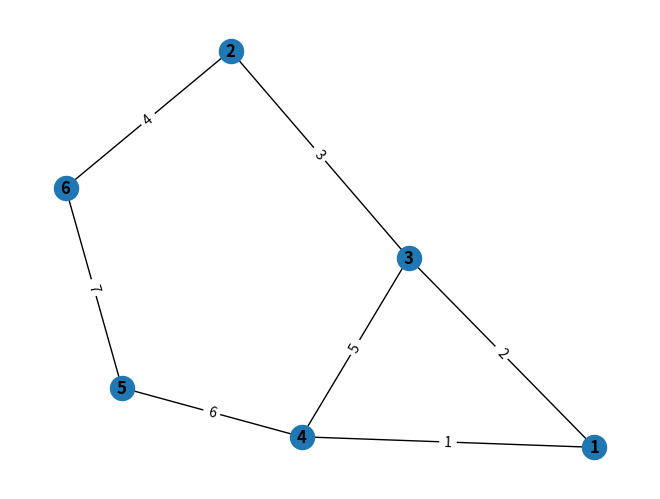

The script that saved this image:
# -*- coding: utf-8 -*-
"""
Created on Tue Mar 23 16:12:14 2021

@author: Lenovo
"""
import networkx as nx
import matplotlib.pyplot as plt

G = nx.Graph() 
E = [('3', '4', 5), ('3', '1', 2), ('3', '2', 3), ('1', '4', 1), ('4', '5', 6), ('2', '6', 4), ('6', '5', 7)]
G.add_weighted_edges_from(E)

pos=nx.spring_layout(G)

nx.draw(G, pos, with_labels=True, font_weight='bold')

edge_weight = nx.get_edge_attributes(G,'weight')
nx.draw_networkx_edge_labels(G, pos, edge_labels = edge_weight)

plt.show()
